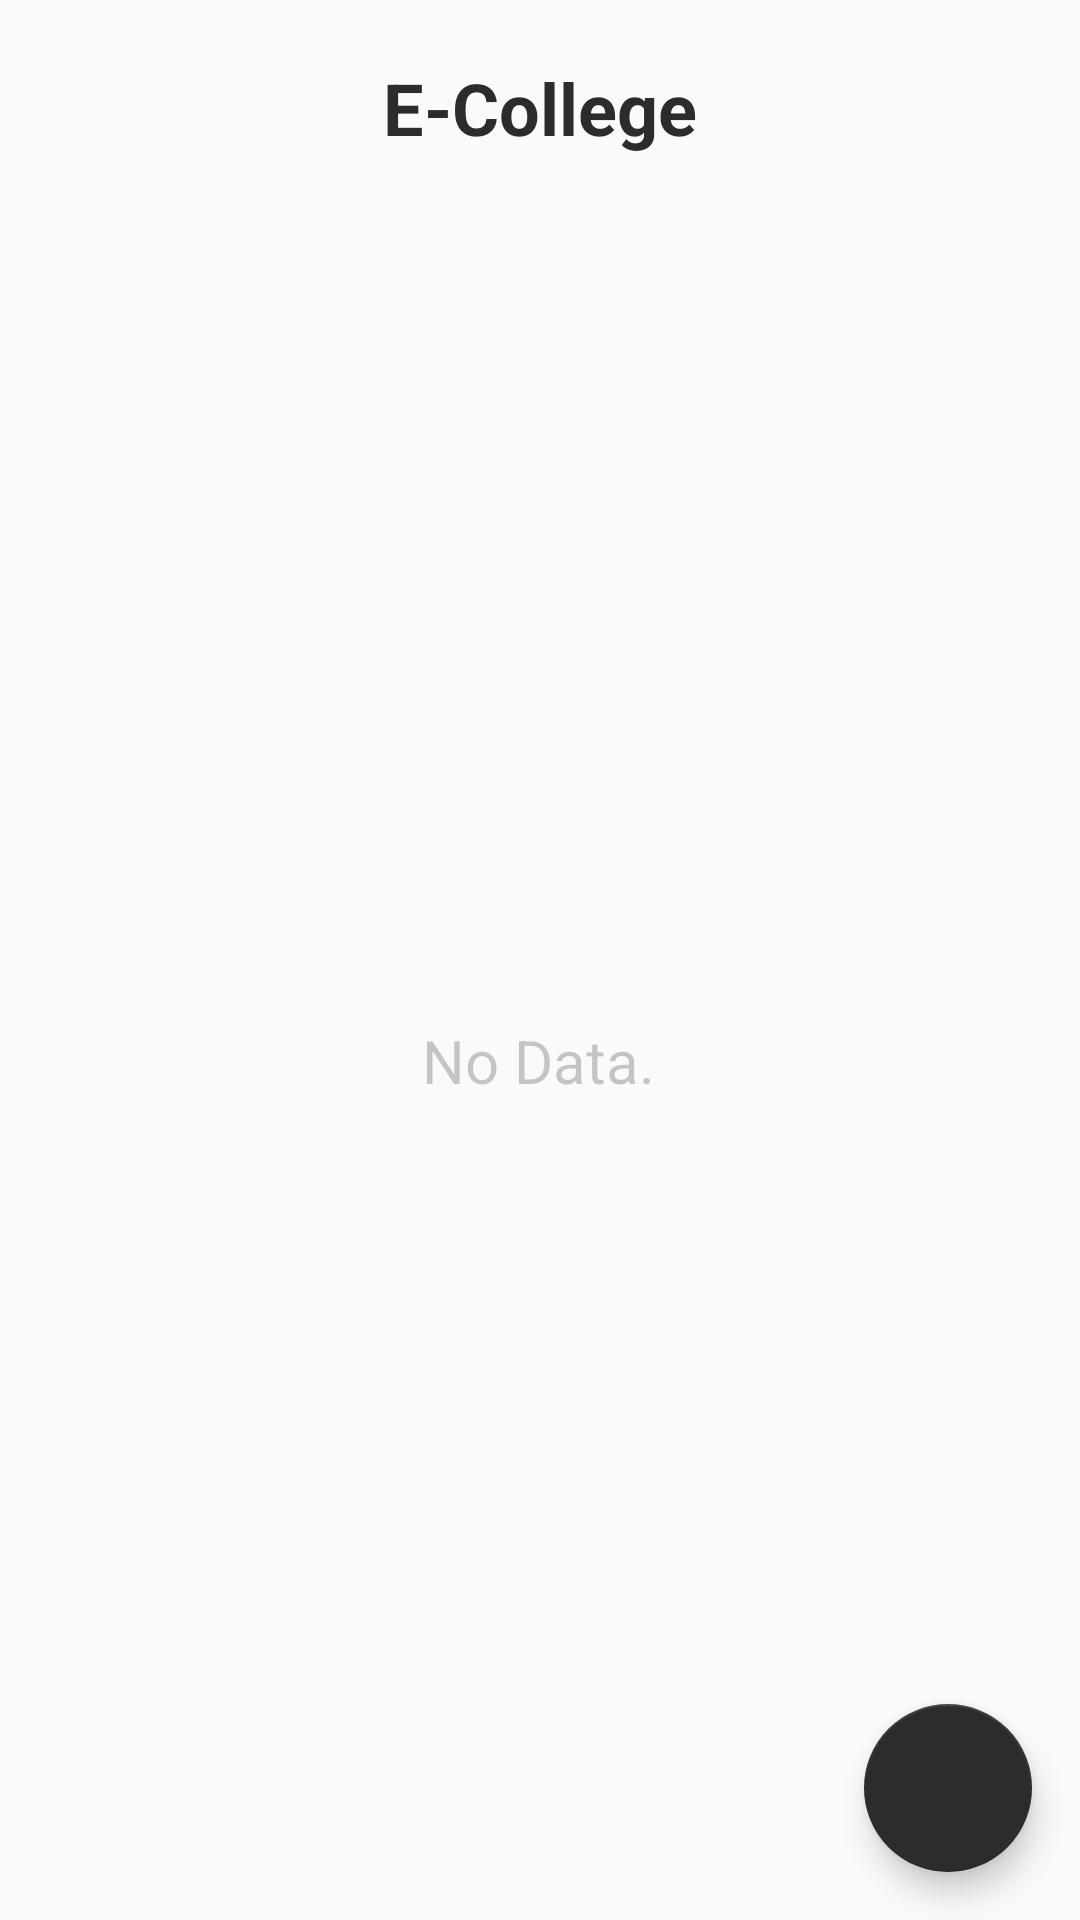

This screen was rendered from an Android layout file. Write that file and the resources it references.
<!-- AndroidManifest.xml: application theme Theme.Design.Light.NoActionBar -->
<!-- res/layout/activity_recycler.xml -->
<?xml version="1.0" encoding="utf-8"?>
<androidx.constraintlayout.widget.ConstraintLayout xmlns:android="http://schemas.android.com/apk/res/android"
    xmlns:app="http://schemas.android.com/apk/res-auto"
    xmlns:tools="http://schemas.android.com/tools"
    android:layout_width="match_parent"
    android:layout_height="match_parent"
    tools:context="id.aby.progmob_individu.RecyclerActivity">

    <TextView
        android:id="@+id/textView2"
        android:layout_width="360dp"
        android:layout_height="70dp"
        android:layout_marginTop="1dp"
        android:gravity="center"
        android:lineHeight="25dp"
        android:text="E-College"
        android:textStyle="bold"
        android:textColor="@color/TI"
        android:textSize="24dp"
        app:layout_constraintEnd_toEndOf="parent"
        app:layout_constraintStart_toStartOf="parent"
        app:layout_constraintTop_toTopOf="parent" />

    <com.google.android.material.floatingactionbutton.FloatingActionButton
        android:id="@+id/add_button"
        android:layout_width="wrap_content"
        android:layout_height="wrap_content"
        android:layout_alignParentEnd="true"
        android:layout_alignParentRight="true"
        android:layout_alignParentBottom="true"
        android:layout_marginEnd="16dp"
        android:layout_marginRight="16dp"
        android:layout_marginBottom="16dp"
        android:clickable="true"
        android:focusable="true"
        app:backgroundTint="@color/TI"
        app:layout_constraintBottom_toBottomOf="parent"
        app:layout_constraintEnd_toEndOf="parent"
        app:srcCompat="@drawable/ic_add" />

    <androidx.recyclerview.widget.RecyclerView
        android:id="@+id/recyclerView"
        android:layout_width="409dp"
        android:layout_height="729dp"
        app:layout_constraintBottom_toBottomOf="parent"
        app:layout_constraintEnd_toEndOf="parent"
        app:layout_constraintStart_toStartOf="parent"
        app:layout_constraintTop_toBottomOf="@+id/textView2"
        app:layout_constraintVertical_bias="0"/>

    <ImageView
        android:id="@+id/empty_imageview"
        android:layout_width="wrap_content"
        android:layout_height="wrap_content"
        android:alpha="0.1"
        app:layout_constraintBottom_toBottomOf="parent"
        app:layout_constraintEnd_toEndOf="parent"
        app:layout_constraintHorizontal_bias="0.498"
        app:layout_constraintStart_toStartOf="parent"
        app:layout_constraintTop_toTopOf="parent"
        app:srcCompat="@drawable/ic_empty" />

    <TextView
        android:id="@+id/no_data"
        android:layout_width="wrap_content"
        android:layout_height="wrap_content"
        android:layout_marginTop="20dp"
        android:alpha="0.4"
        android:text="No Data."
        android:textSize="20sp"
        app:layout_constraintEnd_toEndOf="parent"
        app:layout_constraintHorizontal_bias="0.498"
        app:layout_constraintStart_toStartOf="parent"
        app:layout_constraintTop_toBottomOf="@+id/empty_imageview" />

</androidx.constraintlayout.widget.ConstraintLayout>
<!-- resources referenced by this layout -->
<resources>
  <color name="TI">#2E2C2A</color>
</resources>
